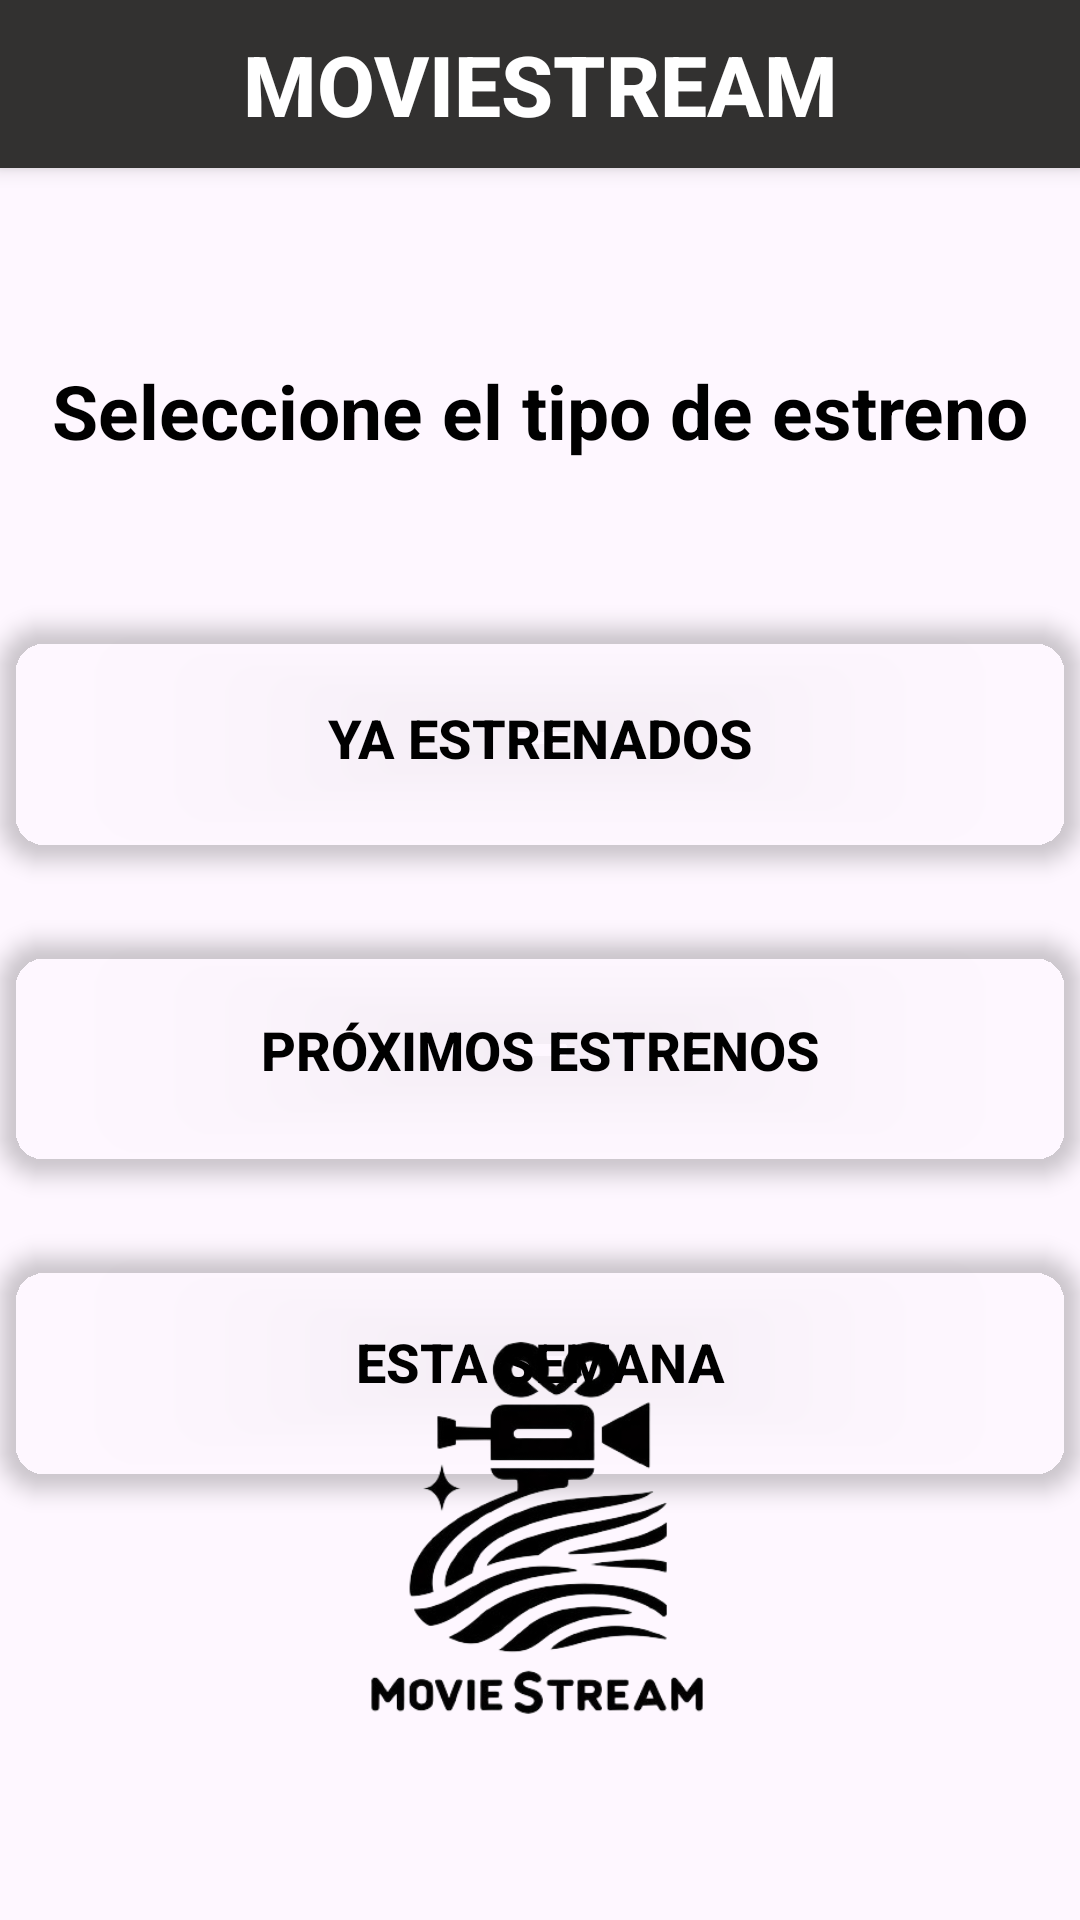

Reconstruct the res/layout file that produces this screen, plus the resources it refers to.
<!-- AndroidManifest.xml: application theme Theme.MyApplication -->
<!-- res/layout/activity_selec_estreno.xml -->
<?xml version="1.0" encoding="utf-8"?>
<androidx.constraintlayout.widget.ConstraintLayout xmlns:android="http://schemas.android.com/apk/res/android"
    xmlns:app="http://schemas.android.com/apk/res-auto"
    xmlns:tools="http://schemas.android.com/tools"
    android:layout_width="match_parent"
    android:layout_height="match_parent"
    android:background="@drawable/colorido"
    tools:context=".SelecEstreno">

    <LinearLayout
        android:id="@+id/toolbar"
        android:layout_width="match_parent"
        android:layout_height="56dp"
        android:background="#323130"
        android:elevation="4dp"
        android:orientation="horizontal"
        app:layout_constraintTop_toTopOf="parent">

        <Button
            android:id="@+id/button4"
            android:layout_width="0dp"
            android:layout_height="match_parent"
            android:layout_weight="2"
            android:background="@android:color/transparent"
            android:textColor="@color/white"
            android:textSize="24sp" />

        <Button
            android:id="@+id/button"
            android:layout_width="0dp"
            android:layout_height="match_parent"
            android:layout_weight="6"
            android:gravity="center"
            android:text="MovieStream"
            android:background="@android:color/transparent"
            android:textColor="@color/white"
            android:textSize="28sp"
            android:textStyle="bold" />

        <Button
            android:id="@+id/btn_ajustes"
            android:layout_width="0dp"
            android:layout_height="match_parent"
            android:layout_weight="2"
            android:background="@android:color/transparent"
            app:icon="@drawable/settingsico"
            app:iconGravity="textStart"
            android:textColor="@color/white"
            app:iconSize="28dp" />
    </LinearLayout>

    <TextView
        android:id="@+id/tv_plata"
        android:layout_width="wrap_content"
        android:layout_height="wrap_content"
        android:layout_marginTop="120dp"
        android:text="Seleccione el tipo de estreno"
        android:textColor="@color/black"
        android:textSize="25dp"
        android:textStyle="bold"
        app:layout_constraintEnd_toEndOf="parent"
        app:layout_constraintStart_toStartOf="parent"
        app:layout_constraintTop_toTopOf="parent" />

    <androidx.cardview.widget.CardView
        android:id="@+id/btn_estrenados_card"
        android:layout_width="0dp"
        android:layout_height="wrap_content"
        android:layout_marginTop="150dp"
        app:cardBackgroundColor="@android:color/transparent"
        app:cardCornerRadius="16dp"
        app:cardElevation="4dp"
        app:layout_constraintEnd_toEndOf="parent"
        app:layout_constraintStart_toStartOf="parent"
        app:layout_constraintTop_toBottomOf="@id/toolbar">

        <androidx.constraintlayout.widget.ConstraintLayout
            android:layout_width="match_parent"
            android:layout_height="match_parent"
            android:padding="16dp">

            <Button
                android:id="@+id/btn_estrenados"
                android:layout_width="0dp"
                android:layout_height="wrap_content"
                android:background="@android:color/transparent"
                android:text="Ya estrenados"
                android:textColor="@color/black"
                android:textSize="18sp"
                android:textStyle="bold"
                app:layout_constraintBottom_toBottomOf="parent"
                app:layout_constraintEnd_toEndOf="parent"
                app:layout_constraintStart_toStartOf="parent"
                app:layout_constraintTop_toTopOf="parent" />

        </androidx.constraintlayout.widget.ConstraintLayout>
    </androidx.cardview.widget.CardView>

    <androidx.cardview.widget.CardView
        android:id="@+id/btn_proximos_card"
        android:layout_width="0dp"
        android:layout_height="wrap_content"
        android:layout_marginTop="24dp"
        app:cardBackgroundColor="@android:color/transparent"
        app:cardCornerRadius="16dp"
        app:cardElevation="4dp"
        app:layout_constraintEnd_toEndOf="parent"
        app:layout_constraintStart_toStartOf="parent"
        app:layout_constraintTop_toBottomOf="@id/btn_estrenados_card">

        <androidx.constraintlayout.widget.ConstraintLayout
            android:layout_width="match_parent"
            android:layout_height="match_parent"
            android:padding="16dp">

            <Button
                android:id="@+id/btn_proximos"
                android:layout_width="0dp"
                android:layout_height="wrap_content"
                android:text="Próximos estrenos"
                android:background="@android:color/transparent"
                android:textColor="@color/black"
                android:textSize="18sp"
                android:textStyle="bold"
                app:layout_constraintBottom_toBottomOf="parent"
                app:layout_constraintEnd_toEndOf="parent"
                app:layout_constraintStart_toStartOf="parent"
                app:layout_constraintTop_toTopOf="parent" />

        </androidx.constraintlayout.widget.ConstraintLayout>
    </androidx.cardview.widget.CardView>

    <androidx.cardview.widget.CardView
        android:id="@+id/btn_estrenos_hoy_card"
        android:layout_width="0dp"
        android:layout_height="wrap_content"
        android:layout_marginTop="24dp"
        app:cardBackgroundColor="@android:color/transparent"
        app:cardCornerRadius="16dp"
        app:cardElevation="4dp"
        app:layout_constraintEnd_toEndOf="parent"
        app:layout_constraintStart_toStartOf="parent"
        app:layout_constraintTop_toBottomOf="@id/btn_proximos_card">

        <androidx.constraintlayout.widget.ConstraintLayout
            android:layout_width="match_parent"
            android:layout_height="match_parent"
            android:padding="16dp">

            <Button
                android:id="@+id/btn_estrenos_hoy"
                android:layout_width="0dp"
                android:layout_height="wrap_content"
                android:text="Esta semana"
                android:background="@android:color/transparent"
                android:textColor="@color/black"
                android:textSize="18sp"
                android:textStyle="bold"
                app:layout_constraintBottom_toBottomOf="parent"
                app:layout_constraintEnd_toEndOf="parent"
                app:layout_constraintStart_toStartOf="parent"
                app:layout_constraintTop_toTopOf="parent" />

        </androidx.constraintlayout.widget.ConstraintLayout>
    </androidx.cardview.widget.CardView>

    <ImageView
        android:id="@+id/imageView3"
        android:layout_width="193dp"
        android:layout_height="198dp"
        app:layout_constraintBottom_toBottomOf="parent"
        app:layout_constraintEnd_toEndOf="parent"
        app:layout_constraintStart_toStartOf="parent"
        app:layout_constraintTop_toTopOf="parent"
        app:layout_constraintVertical_bias="0.926"
        app:srcCompat="@drawable/logo_removebg_preview" />

</androidx.constraintlayout.widget.ConstraintLayout>
<!-- resources referenced by this layout -->
<resources>
  <color name="black">#FF000000</color>
  <color name="white">#FFFFFFFF</color>
  <!-- drawable logo_removebg_preview: png bitmap (drawable, 75321 bytes) -->
  <style name="Theme.MyApplication" parent="Base.Theme.MyApplication" />
  <style name="Base.Theme.MyApplication" parent="Theme.Material3.DayNight.NoActionBar">
          
          
          <item name="editTextStyle">@style/Widget.AppTheme.EditText</item>
      </style>
  <style name="Widget.AppTheme.EditText" parent="Widget.AppCompat.EditText">
          <item name="android:gravity">center</item>
      </style>
</resources>
